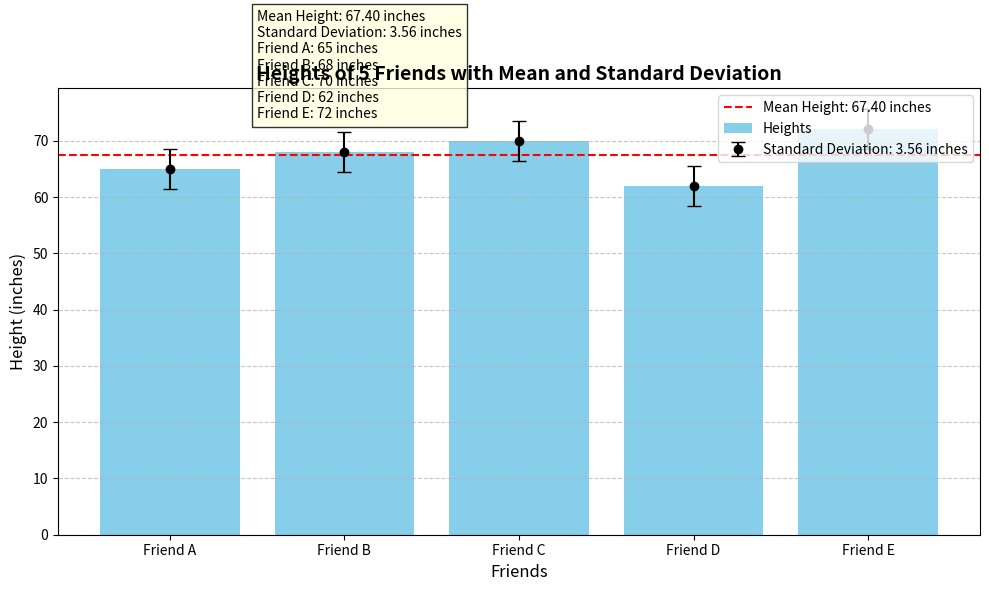

Reproduce this figure in Python.
import matplotlib.pyplot as plt
import numpy as np

# Data
friends = ['Friend A', 'Friend B', 'Friend C', 'Friend D', 'Friend E']
heights = [65, 68, 70, 62, 72]  # Heights in inches

# Calculate mean and standard deviation
mean_height = np.mean(heights)
std_dev = np.std(heights)

# Create the plot
plt.figure(figsize=(10, 6))

# Plot the heights of each friend
plt.bar(friends, heights, color='skyblue', label='Heights')

# Add a horizontal line for the mean
plt.axhline(mean_height, color='red', linestyle='--', label=f'Mean Height: {mean_height:.2f} inches')

# Add error bars for standard deviation
plt.errorbar(friends, heights, yerr=std_dev, fmt='o', color='black', capsize=5, label=f'Standard Deviation: {std_dev:.2f} inches')

# Add labels and title
plt.xlabel('Friends', fontsize=12)
plt.ylabel('Height (inches)', fontsize=12)
plt.title('Heights of 5 Friends with Mean and Standard Deviation', fontsize=14, fontweight='bold')

# Add informational text
info_text = (
    f"Mean Height: {mean_height:.2f} inches\n"
    f"Standard Deviation: {std_dev:.2f} inches\n"
    f"Friend A: 65 inches\n"
    f"Friend B: 68 inches\n"
    f"Friend C: 70 inches\n"
    f"Friend D: 62 inches\n"
    f"Friend E: 72 inches"
)
plt.text(0.5, 74, info_text, fontsize=10, bbox=dict(facecolor='lightyellow', alpha=0.8))

# Add legend
plt.legend(loc='upper right')

# Show the plot
plt.grid(axis='y', linestyle='--', alpha=0.7)
plt.tight_layout()
plt.show()